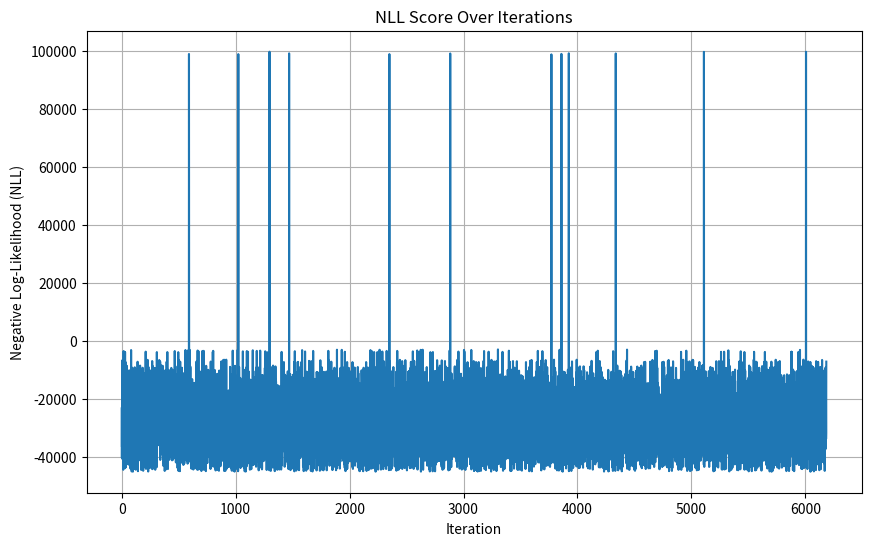
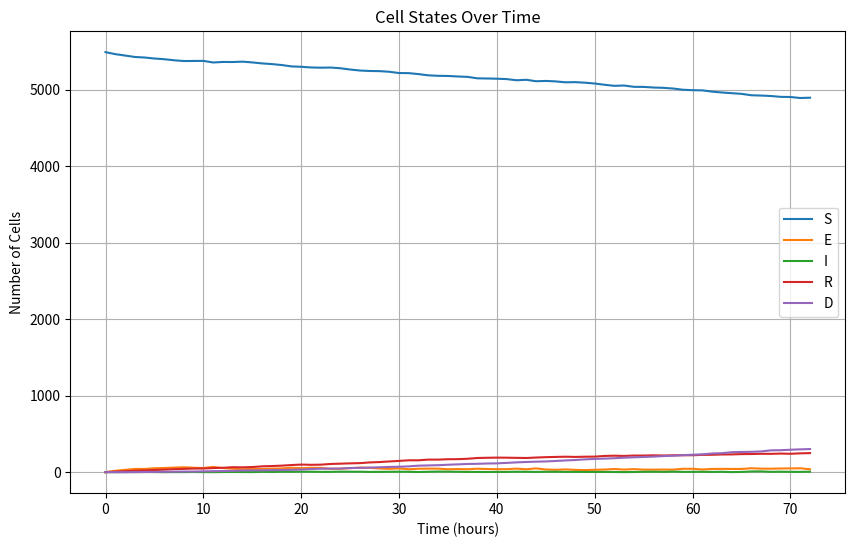
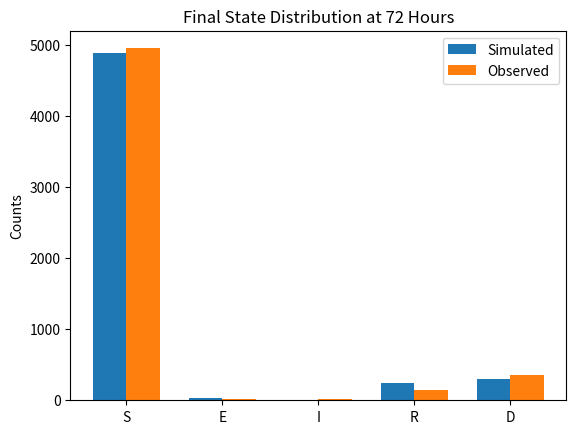

Source code (Python) for these figures, in order:
import numpy as np
import matplotlib.pyplot as plt

# Initial and observed state distributions
initial_state_distribution = {"S": 5488, "E": 0, "I": 0, "R": 0, "D": 0}
observed_state_distribution_3days = {"S": 4956, "E": 14, "I": 13, "R": 150, "D": 355}

# Function to create transition probability matrix from rates
def create_transition_matrix(Δ, Dr, VD, d0, VT, TD):
    transition_probabilities_hourly = {
        "S": np.array([1 - (VD + Δ), VD, 0, Δ, 0]),
        "E": np.array([d0, 1 - (d0 + VT * TD + Δ), VT * TD + Δ, 0, 0]),
        "I": np.array([0, 0, 1 - (d0 + Dr), 0, d0]),
        "R": np.array([0, 0, VD, 1 - (VD + Dr), Dr]),
        "D": np.array([0, 0, 0, 0, 1.0])
    }
    return transition_probabilities_hourly

# Normalize non-zero probabilities
def normalize_probabilities(transition_probabilities):
    for key in transition_probabilities:
        total = transition_probabilities[key].sum()
        if total > 0:
            transition_probabilities[key] /= total  # Ensuring probabilities sum to 1
        else:
            transition_probabilities[key] = np.zeros_like(transition_probabilities[key])
    return transition_probabilities

# Function to check for invalid probabilities
def check_valid_probabilities(transition_probabilities):
    for state, probs in transition_probabilities.items():
        if not np.all(np.isfinite(probs)) or np.any(probs < 0) or np.any(probs > 1):
            return False
    return True

# Function to simulate Markov model over time
def simulate_markov_model(transition_probabilities, initial_state_distribution, time_steps):
    state_distribution = initial_state_distribution.copy()
    states = list(initial_state_distribution.keys())
    history = [state_distribution.copy()]
    
    for _ in range(time_steps):
        new_distribution = {state: 0 for state in states}
        for state, count in state_distribution.items():
            if count > 0:
                probs = transition_probabilities[state]
                transitions = np.random.multinomial(count, probs)
                for i, next_state in enumerate(states):
                    new_distribution[next_state] += transitions[i]
        state_distribution = new_distribution.copy()
        history.append(state_distribution.copy())
    
    return history

# Negative Log-Likelihood (NLL) function
def NLL_Score(predicted_distribution, observed_distribution):
    nll = 0
    for state in predicted_distribution:
        predicted_count = max(predicted_distribution[state], 1e-9)  # Avoid log(0)
        observed_count = observed_distribution[state]
        nll -= observed_count * np.log(predicted_count)
    return nll

# Bayesian Optimization with NLL tracking
def bayesian_optimization(transition_probabilities_func, initial_state_distribution, observed_distribution, iterations=10000):
    best_params = None
    best_score = float('inf')
    nll_scores = []

    for i in range(iterations):
        # Sample parameters randomly within some range
        Δ = np.random.uniform(0.001, 0.1)
        Dr = np.random.uniform(0.01, 0.1)
        VD = np.random.uniform(0.001, 0.01)
        d0 = np.random.uniform(0.1, 1.0)
        VT = np.random.uniform(1.0, 10.0)
        TD = np.random.uniform(0.01, 0.1)
        
        # Generate transition probabilities from sampled parameters
        transition_probabilities = transition_probabilities_func(Δ, Dr, VD, d0, VT, TD)
        transition_probabilities = normalize_probabilities(transition_probabilities)
        
        # Check if the transition probabilities are valid
        if not check_valid_probabilities(transition_probabilities):
            continue  # Skip this iteration if invalid probabilities are found

        # Simulate the model
        simulation_history = simulate_markov_model(transition_probabilities, initial_state_distribution, 72)  # 72 hours = 3 days
        final_distribution = simulation_history[-1]
    
        # Calculate NLL score
        score = NLL_Score(final_distribution, observed_distribution)
        nll_scores.append(score)

        if score < best_score:
            best_score = score
            best_params = (Δ, Dr, VD, d0, VT, TD)

        # Optional: print progress every 1000 iterations
        if (i + 1) % 1000 == 0:
            print(f"Iteration {i + 1}/{iterations}, Best NLL: {best_score}")

    # Plot the NLL scores over iterations
    plt.figure(figsize=(10, 6))
    plt.plot(range(len(nll_scores)), nll_scores, label='NLL Score')
    plt.xlabel('Iteration')
    plt.ylabel('Negative Log-Likelihood (NLL)')
    plt.title('NLL Score Over Iterations')
    plt.grid(True)
    plt.show()

    return best_params

# Optimize the transition parameters using Bayesian Optimization
optimized_params = bayesian_optimization(create_transition_matrix, initial_state_distribution, observed_state_distribution_3days)

# Generate the optimized transition probabilities
optimized_transition_probabilities = create_transition_matrix(*optimized_params)
optimized_transition_probabilities = normalize_probabilities(optimized_transition_probabilities)

# Simulate the Markov model with optimized parameters
simulation_history = simulate_markov_model(optimized_transition_probabilities, initial_state_distribution, 72)

print("Optimized Parameters:")
print(f"Δ: {optimized_params[0]}")
print(f"Dr: {optimized_params[1]}")
print(f"VD: {optimized_params[2]}")
print(f"d0: {optimized_params[3]}")
print(f"VT: {optimized_params[4]}")
print(f"TD: {optimized_params[5]}")

# Plot the cell states over time
time_points = range(len(simulation_history))
states = list(simulation_history[0].keys())

plt.figure(figsize=(10, 6))

for state in states:
    state_counts = [distribution[state] for distribution in simulation_history]
    plt.plot(time_points, state_counts, label=state)

plt.xlabel('Time (hours)')
plt.ylabel('Number of Cells')
plt.title('Cell States Over Time')
plt.legend()
plt.grid(True)
plt.show()

# Validate the final state distribution with observed data at 72 hours (3 days)
final_distribution = simulation_history[-1]
observed_distribution = observed_state_distribution_3days

print("\nFinal simulated distribution vs. observed distribution (72 hours):")
for state in final_distribution:
    print(f"{state}: Simulated={final_distribution[state]}, Observed={observed_distribution[state]}")

# Plot the final distributions for comparison
states = list(final_distribution.keys())
simulated_counts = [final_distribution[state] for state in states]
observed_counts = [observed_distribution[state] for state in states]

x = np.arange(len(states))
width = 0.35

fig, ax = plt.subplots()
bars1 = ax.bar(x - width/2, simulated_counts, width, label='Simulated')
bars2 = ax.bar(x + width/2, observed_counts, width, label='Observed')

ax.set_ylabel('Counts')
ax.set_title('Final State Distribution at 72 Hours')
ax.set_xticks(x)
ax.set_xticklabels(states)
ax.legend()

plt.show()
